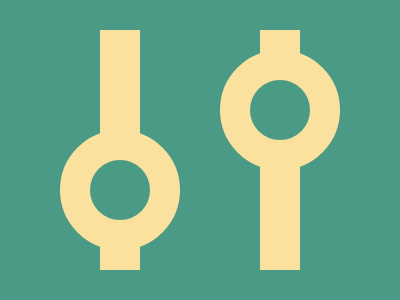

Write the HTML and CSS that draws this image.

<i></i><a></a><a id=r></a><style>*{background:#4A9A86;position:fixed}a{width:60px;height:60px;border-radius:50%;top:130px;left:60px;border:30px solid #FAE29E}#r{top:50px;left:220px}i{width:40px;height:240px;background:#FAE29E;top:30px;left:100px;box-shadow:160px 0 #FAE29E}</style>
